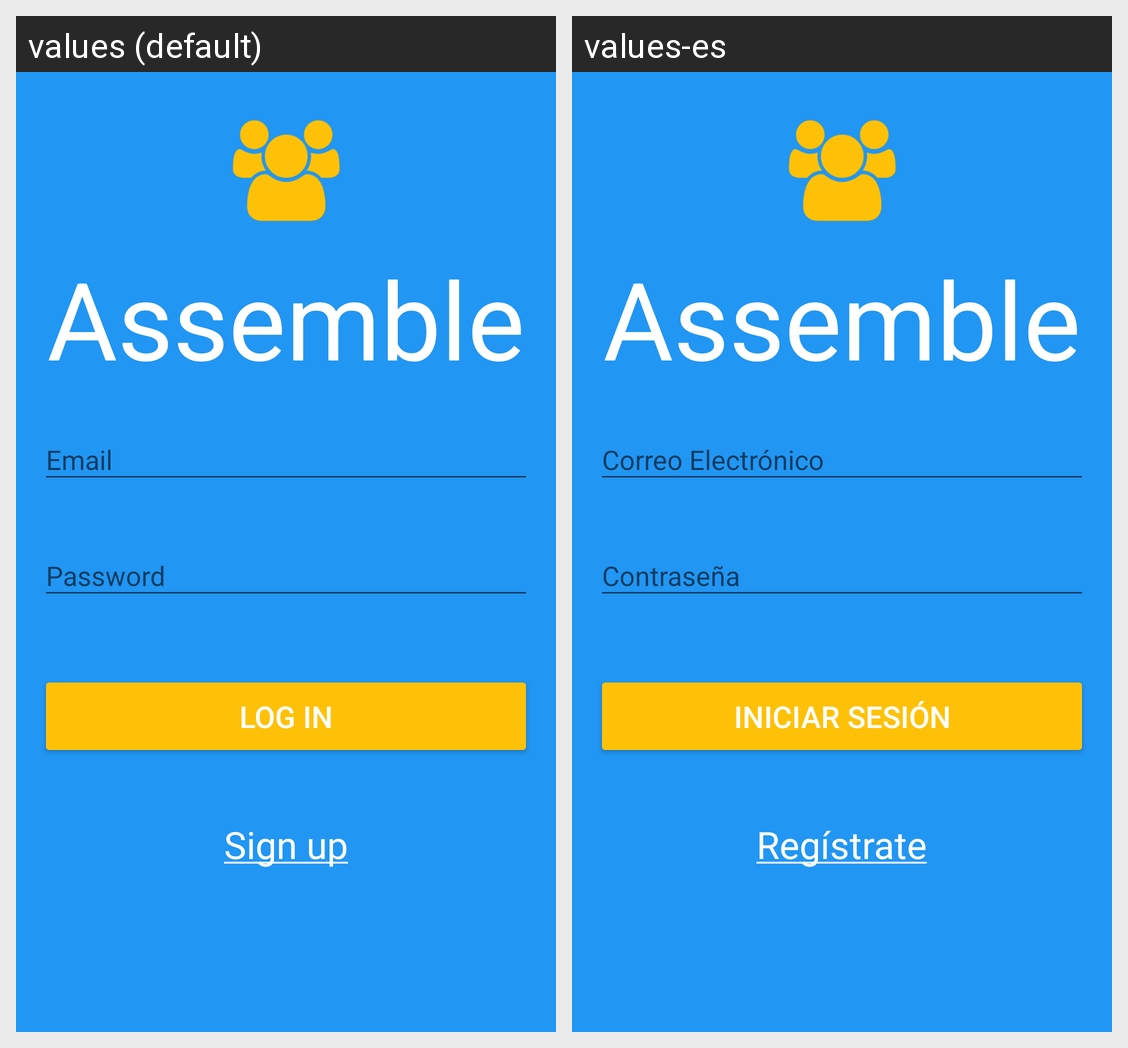

Strings drawn on this Android screen and how each of the app's shown locales translates them:
Android screen res/layout/activity_login.xml rendered under 2 locales, left to right: values (default), values-es. Device: Nexus 5 (rendered at 1080×1920; each locale shown at half size, 540×960, under a caption strip naming it); theme AppTheme.
Strings drawn on this screen, with the default value and each locale's value (text and hints the layout hard-codes, and strings that could not be matched under every locale, appear in the picture but are not listed):

app_title
  values: Assemble
  values-es: Assemble

email_input_hint
  values: Email
  values-es: Correo Electrónico

pass_input_hint
  values: Password
  values-es: Contraseña

log_in
  values: Log in
  values-es: Iniciar Sesión

register_link_text
  values: Sign up
  values-es: Regístrate
